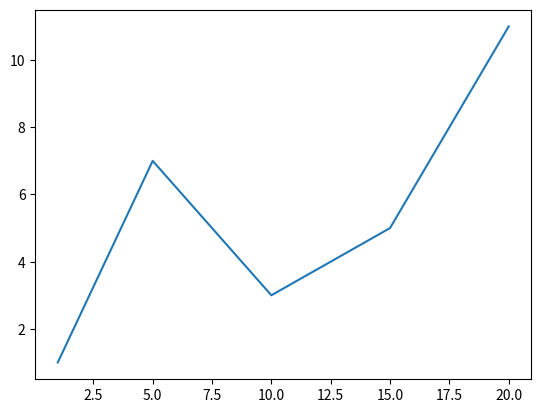

Generate this figure with matplotlib:
import matplotlib.pyplot as plt

plt.plot([1, 5, 10, 15, 20], [1, 7, 3, 5, 11])
plt.show()
